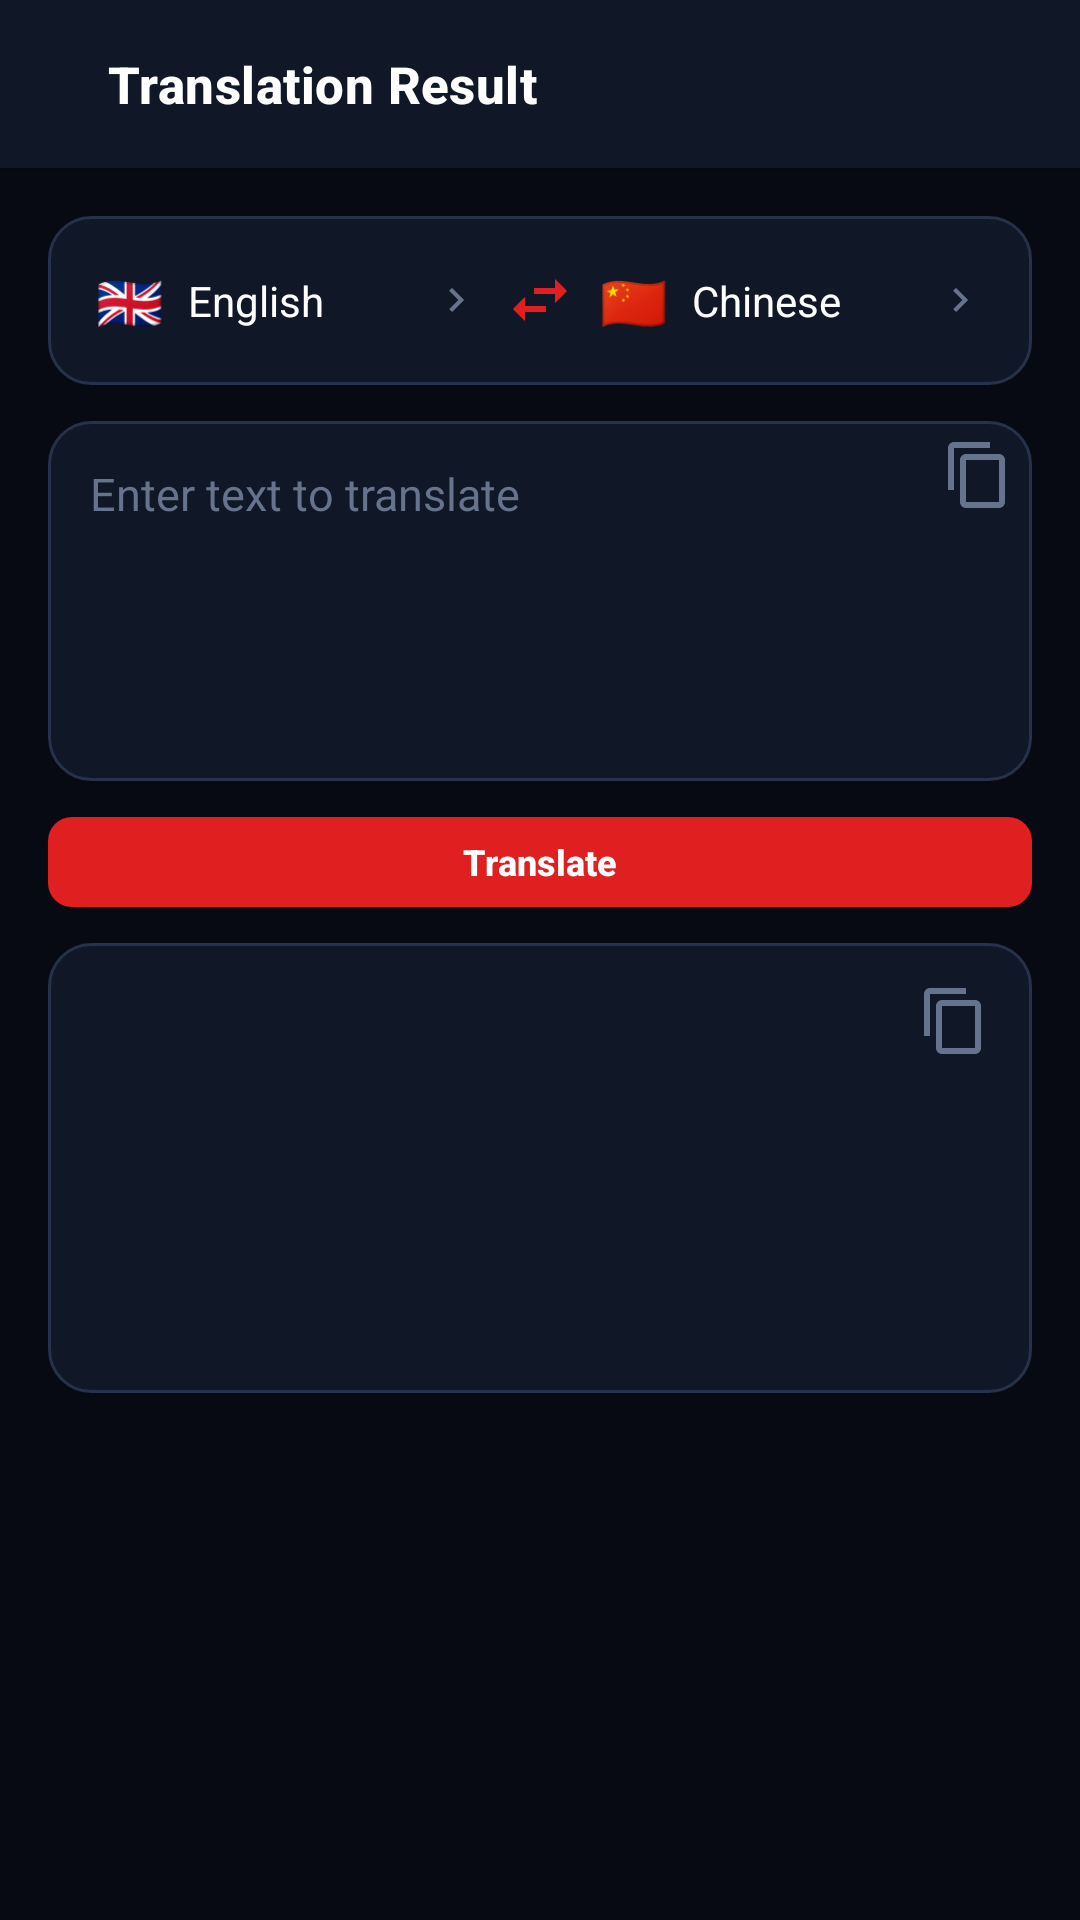

Write the Android layout XML for this screen, with the resource values it uses.
<!-- AndroidManifest.xml: application theme Theme.FalconOcr -->
<!-- res/layout/activity_translate.xml -->
<?xml version="1.0" encoding="utf-8"?>
<LinearLayout xmlns:android="http://schemas.android.com/apk/res/android"
    xmlns:app="http://schemas.android.com/apk/res-auto"
    xmlns:tools="http://schemas.android.com/tools"
    android:layout_width="match_parent"
    android:layout_height="match_parent"
    android:orientation="vertical"
    android:background="@color/bg_base">

    <include layout="@layout/view_toolbar"/>

    <ScrollView
        android:layout_width="match_parent"
        android:layout_height="0dp"
        android:layout_weight="1"
        android:scrollbars="none">

        <LinearLayout
            android:layout_width="match_parent"
            android:layout_height="wrap_content"
            android:orientation="vertical"
            android:padding="@dimen/gutter">

            <include
                android:id="@+id/translate_language_bar"
                layout="@layout/view_language_bar"
                android:layout_width="match_parent"
                android:layout_height="wrap_content"/>

            
            <FrameLayout
                android:layout_width="match_parent"
                android:layout_height="wrap_content"
                android:layout_marginTop="@dimen/gutter_small"
                android:background="@drawable/bg_surface_card">

                <EditText
                    android:id="@+id/translate_input"
                    android:layout_width="match_parent"
                    android:layout_height="wrap_content"
                    android:minHeight="120dp"
                    android:padding="14dp"
                    android:paddingEnd="44dp"
                    android:background="@null"
                    android:gravity="top|start"
                    android:hint="@string/translate_hint"
                    android:inputType="textMultiLine"
                    android:maxLength="500"
                    android:importantForAutofill="no"
                    android:textColor="@color/text_primary"
                    android:textSize="15sp"/>

                <ImageButton
                    android:id="@+id/translate_copy_source"
                    android:layout_width="@dimen/icon_button_small"
                    android:layout_height="@dimen/icon_button_small"
                    android:layout_gravity="top|end"
                    android:layout_margin="6dp"
                    android:src="@drawable/ic_copy"
                    android:background="?attr/selectableItemBackgroundBorderless"
                    android:contentDescription="@string/translate_copy"
                    app:tint="@color/text_tertiary"/>

                <TextView
                    android:id="@+id/translate_input_counter"
                    android:layout_width="wrap_content"
                    android:layout_height="wrap_content"
                    android:layout_gravity="bottom|end"
                    android:layout_margin="10dp"
                    android:textColor="@color/text_tertiary"
                    android:textSize="11sp"
                    tools:text="40/500"/>
            </FrameLayout>

            <Button
                android:id="@+id/translate_action"
                style="@style/Widget.Falcon.Button.Primary"
                android:layout_width="match_parent"
                android:layout_height="wrap_content"
                android:layout_marginTop="@dimen/gutter_small"
                android:text="@string/translate_action"/>

            
            <FrameLayout
                android:layout_width="match_parent"
                android:layout_height="wrap_content"
                android:layout_marginTop="@dimen/gutter_small"
                android:background="@drawable/bg_surface_card">

                <LinearLayout
                    android:layout_width="match_parent"
                    android:layout_height="wrap_content"
                    android:orientation="vertical"
                    android:padding="14dp">

                    <LinearLayout
                        android:layout_width="match_parent"
                        android:layout_height="wrap_content"
                        android:orientation="horizontal"
                        android:gravity="center_vertical">

                        <TextView
                            android:id="@+id/translate_output_lang"
                            android:layout_width="0dp"
                            android:layout_height="wrap_content"
                            android:layout_weight="1"
                            android:textColor="@color/text_secondary"
                            android:textSize="13sp"
                            tools:text="Chinese"/>

                        <ImageButton
                            android:id="@+id/translate_copy_output"
                            android:layout_width="@dimen/icon_button_small"
                            android:layout_height="@dimen/icon_button_small"
                            android:src="@drawable/ic_copy"
                            android:background="?attr/selectableItemBackgroundBorderless"
                            android:contentDescription="@string/translate_copy"
                            app:tint="@color/text_tertiary"/>
                    </LinearLayout>

                    <TextView
                        android:id="@+id/translate_output"
                        android:layout_width="match_parent"
                        android:layout_height="wrap_content"
                        android:layout_marginTop="8dp"
                        android:minHeight="90dp"
                        android:textIsSelectable="true"
                        android:textColor="@color/text_primary"
                        android:textSize="16sp"/>

                    <TextView
                        android:id="@+id/translate_note"
                        android:layout_width="wrap_content"
                        android:layout_height="wrap_content"
                        android:layout_marginTop="6dp"
                        android:textColor="@color/status_warn"
                        android:textSize="11sp"
                        android:visibility="gone"
                        tools:text="via English"
                        tools:visibility="visible"/>
                </LinearLayout>
            </FrameLayout>
        </LinearLayout>
    </ScrollView>

    <include
        android:id="@+id/translate_busy"
        layout="@layout/view_busy"
        android:layout_width="match_parent"
        android:layout_height="match_parent"/>
</LinearLayout>
<!-- res/layout/view_toolbar.xml (included above) -->
<?xml version="1.0" encoding="utf-8"?>
<LinearLayout xmlns:android="http://schemas.android.com/apk/res/android"
    android:id="@+id/toolbar"
    android:layout_width="match_parent"
    android:layout_height="@dimen/toolbar_height"
    android:orientation="horizontal"
    android:gravity="center_vertical"
    android:background="@color/bg_surface"
    android:elevation="2dp">

    <ImageButton
        android:id="@+id/toolbar_back"
        android:layout_width="@dimen/icon_button"
        android:layout_height="@dimen/icon_button"
        android:layout_marginStart="4dp"
        android:src="@drawable/ic_back"
        android:background="?attr/selectableItemBackgroundBorderless"
        android:contentDescription="@string/action_back"
        app:tint="@color/text_primary"
        xmlns:app="http://schemas.android.com/apk/res-auto"/>

    <TextView
        android:id="@+id/toolbar_title"
        android:layout_width="0dp"
        android:layout_height="wrap_content"
        android:layout_weight="1"
        android:layout_marginStart="4dp"
        android:textAppearance="@style/TextAppearance.Falcon.Title"
        tools:text="Translation Result"
        xmlns:tools="http://schemas.android.com/tools"/>

    <ImageButton
        android:id="@+id/toolbar_action"
        android:layout_width="@dimen/icon_button"
        android:layout_height="@dimen/icon_button"
        android:layout_marginEnd="4dp"
        android:visibility="gone"
        android:background="?attr/selectableItemBackgroundBorderless"
        android:contentDescription="@null"
        app:tint="@color/text_primary"
        xmlns:app="http://schemas.android.com/apk/res-auto"/>
</LinearLayout>
<!-- res/layout/view_language_bar.xml (included above) -->
<?xml version="1.0" encoding="utf-8"?>
<LinearLayout xmlns:android="http://schemas.android.com/apk/res/android"
    xmlns:app="http://schemas.android.com/apk/res-auto"
    xmlns:tools="http://schemas.android.com/tools"
    android:id="@+id/language_bar_root"
    android:layout_width="match_parent"
    android:layout_height="wrap_content"
    android:orientation="horizontal"
    android:gravity="center_vertical"
    android:background="@drawable/bg_surface_card"
    android:padding="8dp">

    <LinearLayout
        android:id="@+id/language_source"
        android:layout_width="0dp"
        android:layout_height="wrap_content"
        android:layout_weight="1"
        android:orientation="horizontal"
        android:gravity="center_vertical"
        android:padding="8dp"
        android:background="?attr/selectableItemBackground"
        android:clickable="true"
        android:focusable="true">

        <TextView
            android:id="@+id/language_source_flag"
            android:layout_width="wrap_content"
            android:layout_height="wrap_content"
            android:textSize="18sp"
            tools:text="🇬🇧"/>

        <TextView
            android:id="@+id/language_source_name"
            android:layout_width="0dp"
            android:layout_height="wrap_content"
            android:layout_weight="1"
            android:layout_marginStart="8dp"
            android:ellipsize="end"
            android:maxLines="1"
            android:textColor="@color/text_primary"
            android:textSize="14sp"
            tools:text="English"/>

        <ImageView
            android:layout_width="16dp"
            android:layout_height="16dp"
            android:src="@drawable/ic_chevron"
            android:contentDescription="@null"
            app:tint="@color/text_tertiary"/>
    </LinearLayout>

    <ImageButton
        android:id="@+id/language_swap"
        android:layout_width="@dimen/icon_button_small"
        android:layout_height="@dimen/icon_button_small"
        android:src="@drawable/ic_swap"
        android:background="?attr/selectableItemBackgroundBorderless"
        android:contentDescription="@string/lang_swap"
        app:tint="@color/brand_red"/>

    <LinearLayout
        android:id="@+id/language_target"
        android:layout_width="0dp"
        android:layout_height="wrap_content"
        android:layout_weight="1"
        android:orientation="horizontal"
        android:gravity="center_vertical"
        android:padding="8dp"
        android:background="?attr/selectableItemBackground"
        android:clickable="true"
        android:focusable="true">

        <TextView
            android:id="@+id/language_target_flag"
            android:layout_width="wrap_content"
            android:layout_height="wrap_content"
            android:textSize="18sp"
            tools:text="🇨🇳"/>

        <TextView
            android:id="@+id/language_target_name"
            android:layout_width="0dp"
            android:layout_height="wrap_content"
            android:layout_weight="1"
            android:layout_marginStart="8dp"
            android:ellipsize="end"
            android:maxLines="1"
            android:textColor="@color/text_primary"
            android:textSize="14sp"
            tools:text="Chinese"/>

        <ImageView
            android:layout_width="16dp"
            android:layout_height="16dp"
            android:src="@drawable/ic_chevron"
            android:contentDescription="@null"
            app:tint="@color/text_tertiary"/>
    </LinearLayout>
</LinearLayout>
<!-- res/layout/view_busy.xml (included above) -->
<?xml version="1.0" encoding="utf-8"?>
<LinearLayout xmlns:android="http://schemas.android.com/apk/res/android"
    xmlns:tools="http://schemas.android.com/tools"
    android:id="@+id/busy_root"
    android:layout_width="match_parent"
    android:layout_height="match_parent"
    android:orientation="vertical"
    android:gravity="center"
    android:background="@color/scrim"
    android:clickable="true"
    android:focusable="true"
    android:visibility="gone">

    <ProgressBar
        android:layout_width="44dp"
        android:layout_height="44dp"
        android:indeterminateTint="@color/brand_red"/>

    <TextView
        android:id="@+id/busy_message"
        android:layout_width="wrap_content"
        android:layout_height="wrap_content"
        android:layout_marginTop="14dp"
        android:text="@string/working"
        android:textColor="@color/text_primary"
        android:textSize="14sp"/>

    <TextView
        android:id="@+id/busy_detail"
        android:layout_width="wrap_content"
        android:layout_height="wrap_content"
        android:layout_marginTop="4dp"
        android:textColor="@color/text_secondary"
        android:textSize="12sp"
        android:visibility="gone"
        tools:text="Page 2 of 12"
        tools:visibility="visible"/>
</LinearLayout>
<!-- resources referenced by this layout -->
<resources>
  <color name="bg_base">#070A12</color>
  <color name="bg_surface">#101726</color>
  <color name="brand_red">#E02020</color>
  <color name="scrim">#B3000000</color>
  <color name="status_warn">#E8880C</color>
  <color name="text_primary">#FFFFFF</color>
  <color name="text_secondary">#9BA6BD</color>
  <color name="text_tertiary">#66738C</color>
  <dimen name="gutter">16dp</dimen>
  <dimen name="gutter_small">12dp</dimen>
  <dimen name="icon_button">28dp</dimen>
  <dimen name="icon_button_small">24dp</dimen>
  <dimen name="toolbar_height">56dp</dimen>
  <!-- drawable bg_surface_card (drawable) -->
  <?xml version="1.0" encoding="utf-8"?>
  <shape xmlns:android="http://schemas.android.com/apk/res/android" android:shape="rectangle">
      <solid android:color="@color/bg_surface"/>
      <corners android:radius="14dp"/>
      <stroke android:width="1dp" android:color="@color/divider"/>
  </shape>
  <!-- drawable ic_chevron (drawable) -->
  <?xml version="1.0" encoding="utf-8"?>
  <vector xmlns:android="http://schemas.android.com/apk/res/android"
      android:width="24dp" android:height="24dp"
      android:viewportWidth="24" android:viewportHeight="24"
      android:tint="?attr/colorControlNormal">
      <path android:fillColor="@android:color/white" android:pathData="M8.59,16.59L13.17,12 8.59,7.41 10,6l6,6 -6,6 -1.41,-1.41z"/>
  </vector>
  <!-- drawable ic_copy (drawable) -->
  <?xml version="1.0" encoding="utf-8"?>
  <vector xmlns:android="http://schemas.android.com/apk/res/android"
      android:width="24dp" android:height="24dp"
      android:viewportWidth="24" android:viewportHeight="24"
      android:tint="?attr/colorControlNormal">
      <path android:fillColor="@android:color/white" android:pathData="M16,1H4c-1.1,0 -2,0.9 -2,2v14h2V3h12V1zM19,5H8c-1.1,0 -2,0.9 -2,2v14c0,1.1 0.9,2 2,2h11c1.1,0 2,-0.9 2,-2V7c0,-1.1 -0.9,-2 -2,-2zM19,21H8V7h11v14z"/>
  </vector>
  <!-- drawable ic_swap (drawable) -->
  <?xml version="1.0" encoding="utf-8"?>
  <vector xmlns:android="http://schemas.android.com/apk/res/android"
      android:width="24dp" android:height="24dp"
      android:viewportWidth="24" android:viewportHeight="24"
      android:tint="?attr/colorControlNormal">
      <path android:fillColor="@android:color/white" android:pathData="M6.99,11L3,15l3.99,4v-3H14v-2H6.99v-3zM21,9l-3.99,-4v3H10v2h7.01v3L21,9z"/>
  </vector>
  <string name="action_back">Back</string>
  <string name="lang_swap">Swap languages</string>
  <string name="translate_action">Translate</string>
  <string name="translate_copy">Copy</string>
  <string name="translate_hint">Enter text to translate</string>
  <string name="working">Working…</string>
  <style name="TextAppearance.Falcon.Title" parent="TextAppearance.Material3.TitleMedium">
          <item name="android:textColor">@color/text_primary</item>
          <item name="android:textSize">17sp</item>
          <item name="android:textStyle">bold</item>
      </style>
  <style name="Widget.Falcon.Button.Primary" parent="Widget.Material3.Button">
          <item name="android:textSize">@dimen/button_text</item>
          <item name="android:textStyle">bold</item>
          <item name="android:minHeight">@dimen/button_height</item>
          <item name="backgroundTint">@color/brand_red</item>
          <item name="cornerRadius">8dp</item>
          <item name="android:insetTop">0dp</item>
          <item name="android:insetBottom">0dp</item>
          <item name="android:paddingTop">4dp</item>
          <item name="android:paddingBottom">4dp</item>
          <item name="android:minWidth">0dp</item>
      </style>
  <color name="divider">#26314A</color>
  <dimen name="button_text">12sp</dimen>
  <dimen name="button_height">30dp</dimen>
  <color name="text_on_accent">#FFFFFF</color>
  <color name="brand_red_dark">#A81515</color>
  <color name="tile_blue">#1D6FE0</color>
  <color name="bg_surface_high">#18202F</color>
</resources>
